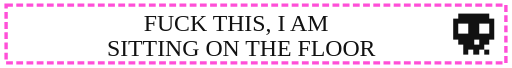
t = 0.00 s
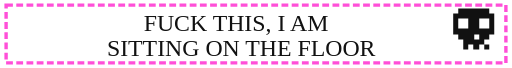
t = 0.40 s
t = 0.50 s: frame unchanged from t = 0.40 s, image omitted
t = 0.60 s: frame unchanged from t = 0.40 s, image omitted
t = 0.80 s: frame unchanged from t = 0.00 s, image omitted
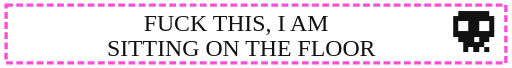
t = 1.00 s

The animated SVG that drew these frames (rendered in a browser with its animation timeline set to each time). Animation: 4 CSS @keyframes rules; one cycle of 1.20 s, repeats indefinitely.

<svg viewBox="0 0 150 20" width="150" height="20" xmlns="http://www.w3.org/2000/svg" data-loop="0.8"><style>.px{shape-rendering:crispEdges}.bl{animation:bl .8s steps(1) infinite}.bl2{animation-delay:-.4s}@keyframes bl{50%{opacity:0}}.beat{transform-box:fill-box;transform-origin:center;animation:be .8s ease-in-out infinite}@keyframes be{50%{transform:scale(1.25)}}.fl{animation:fl .8s steps(1) infinite}@keyframes fl{50%{fill:var(--alt)}}.bob{animation:bob .8s steps(2) infinite}@keyframes bob{50%{transform:translateY(-1px)}}@media (prefers-reduced-motion: reduce){*{animation:none!important}}</style><rect width="150" height="20" fill="#fff"></rect><rect x="1.5" y="1.5" width="147" height="17" fill="none" stroke="#ff4fd8" stroke-dasharray="2 1"></rect><g transform="translate(133 4) scale(1.5)"><g class="bob" style="transform-box:fill-box;transform-origin:center"><rect class="px" x="1" y="0" width="1.02" height="1.02" fill="#111111"></rect><rect class="px" x="2" y="0" width="1.02" height="1.02" fill="#111111"></rect><rect class="px" x="3" y="0" width="1.02" height="1.02" fill="#111111"></rect><rect class="px" x="4" y="0" width="1.02" height="1.02" fill="#111111"></rect><rect class="px" x="5" y="0" width="1.02" height="1.02" fill="#111111"></rect><rect class="px" x="6" y="0" width="1.02" height="1.02" fill="#111111"></rect><rect class="px" x="0" y="1" width="1.02" height="1.02" fill="#111111"></rect><rect class="px" x="1" y="1" width="1.02" height="1.02" fill="#111111"></rect><rect class="px" x="2" y="1" width="1.02" height="1.02" fill="#111111"></rect><rect class="px" x="3" y="1" width="1.02" height="1.02" fill="#111111"></rect><rect class="px" x="4" y="1" width="1.02" height="1.02" fill="#111111"></rect><rect class="px" x="5" y="1" width="1.02" height="1.02" fill="#111111"></rect><rect class="px" x="6" y="1" width="1.02" height="1.02" fill="#111111"></rect><rect class="px" x="7" y="1" width="1.02" height="1.02" fill="#111111"></rect><rect class="px" x="0" y="2" width="1.02" height="1.02" fill="#111111"></rect><rect class="px" x="3" y="2" width="1.02" height="1.02" fill="#111111"></rect><rect class="px" x="4" y="2" width="1.02" height="1.02" fill="#111111"></rect><rect class="px" x="7" y="2" width="1.02" height="1.02" fill="#111111"></rect><rect class="px" x="0" y="3" width="1.02" height="1.02" fill="#111111"></rect><rect class="px" x="3" y="3" width="1.02" height="1.02" fill="#111111"></rect><rect class="px" x="4" y="3" width="1.02" height="1.02" fill="#111111"></rect><rect class="px" x="7" y="3" width="1.02" height="1.02" fill="#111111"></rect><rect class="px" x="0" y="4" width="1.02" height="1.02" fill="#111111"></rect><rect class="px" x="1" y="4" width="1.02" height="1.02" fill="#111111"></rect><rect class="px" x="2" y="4" width="1.02" height="1.02" fill="#111111"></rect><rect class="px" x="3" y="4" width="1.02" height="1.02" fill="#111111"></rect><rect class="px" x="4" y="4" width="1.02" height="1.02" fill="#111111"></rect><rect class="px" x="5" y="4" width="1.02" height="1.02" fill="#111111"></rect><rect class="px" x="6" y="4" width="1.02" height="1.02" fill="#111111"></rect><rect class="px" x="7" y="4" width="1.02" height="1.02" fill="#111111"></rect><rect class="px" x="1" y="5" width="1.02" height="1.02" fill="#111111"></rect><rect class="px" x="2" y="5" width="1.02" height="1.02" fill="#111111"></rect><rect class="px" x="3" y="5" width="1.02" height="1.02" fill="#111111"></rect><rect class="px" x="5" y="5" width="1.02" height="1.02" fill="#111111"></rect><rect class="px" x="6" y="5" width="1.02" height="1.02" fill="#111111"></rect><rect class="px" x="2" y="6" width="1.02" height="1.02" fill="#111111"></rect><rect class="px" x="3" y="6" width="1.02" height="1.02" fill="#111111"></rect><rect class="px" x="4" y="6" width="1.02" height="1.02" fill="#111111"></rect><rect class="px" x="5" y="6" width="1.02" height="1.02" fill="#111111"></rect><rect class="px" x="2" y="7" width="1.02" height="1.02" fill="#111111"></rect><rect class="px" x="4" y="7" width="1.02" height="1.02" fill="#111111"></rect><rect class="px" x="6" y="7" width="1.02" height="1.02" fill="#111111"></rect></g></g><text x="41.96" y="9" font-size="7" fill="#111">FUCK THIS, I AM</text><text x="31.15" y="16.5" font-size="7" fill="#111">SITTING ON THE FLOOR</text></svg>
